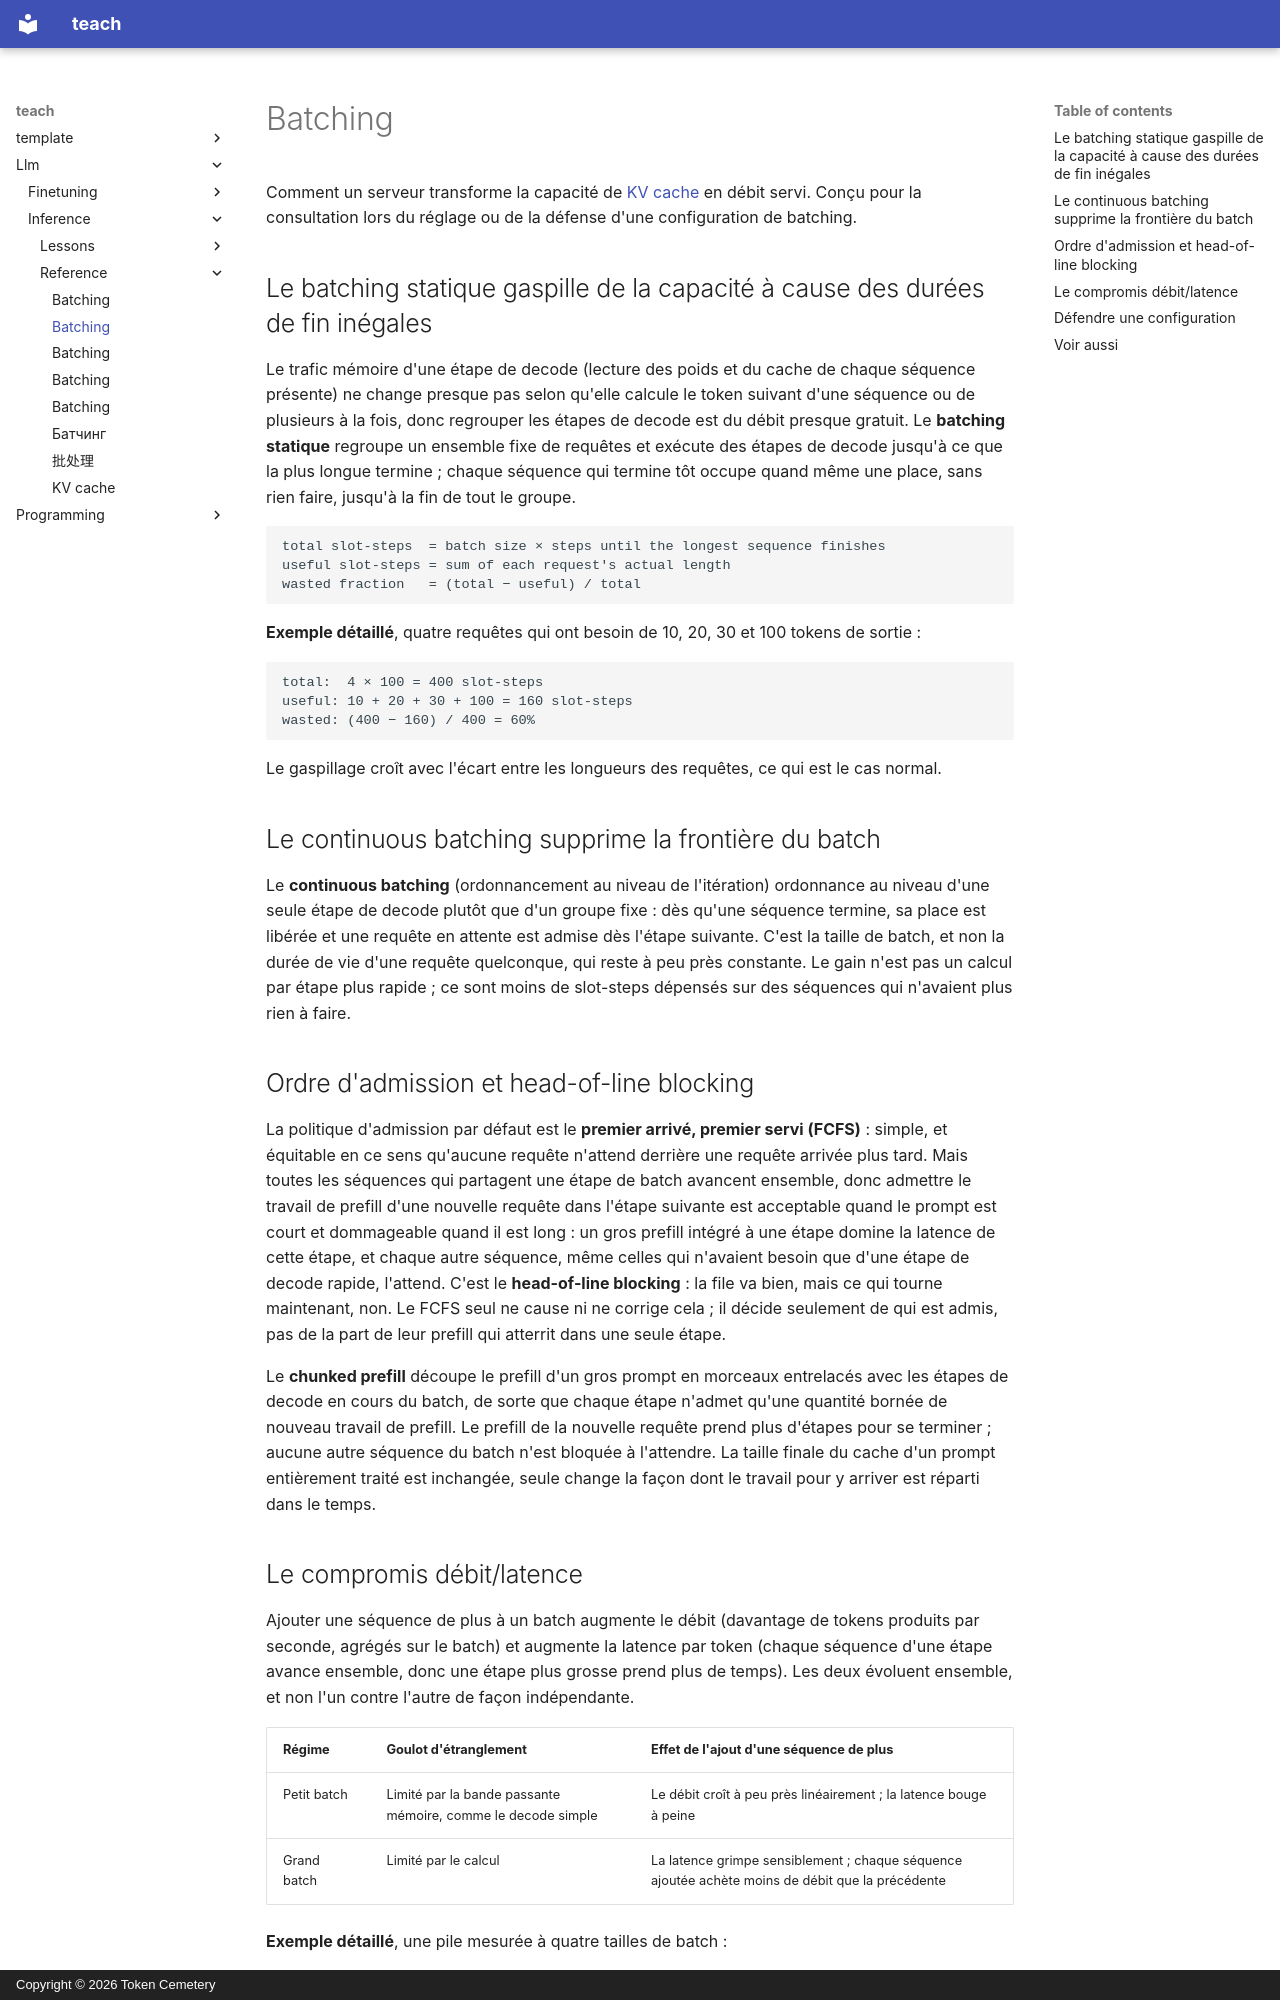

repository: TokenCemetery/teach · page: llm/inference/reference/batching.fr/index.html · generator: mkdocs · copyright: Copyright © 2026 Token Cemetery

---
title: "Batching"
description: "Batching statique contre continu, ordonnancement des requêtes, et le compromis débit/latence qu'une configuration doit défendre"
type: reference
---

# Batching

Comment un serveur transforme la capacité de [KV cache](kv-cache.md) en débit servi. Conçu pour la consultation lors du réglage ou de la défense d'une configuration de batching.

<a id="static-batching-wastes-capacity-on-uneven-finish-times"></a>

## Le batching statique gaspille de la capacité à cause des durées de fin inégales

Le trafic mémoire d'une étape de decode (lecture des poids et du cache de chaque séquence présente) ne change presque pas selon qu'elle calcule le token suivant d'une séquence ou de plusieurs à la fois, donc regrouper les étapes de decode est du débit presque gratuit. Le **batching statique** regroupe un ensemble fixe de requêtes et exécute des étapes de decode jusqu'à ce que la plus longue termine ; chaque séquence qui termine tôt occupe quand même une place, sans rien faire, jusqu'à la fin de tout le groupe.

```text
total slot-steps  = batch size × steps until the longest sequence finishes
useful slot-steps = sum of each request's actual length
wasted fraction   = (total − useful) / total
```

**Exemple détaillé**, quatre requêtes qui ont besoin de 10, 20, 30 et 100 tokens de sortie :

```text
total:  4 × 100 = 400 slot-steps
useful: 10 + 20 + 30 + 100 = 160 slot-steps
wasted: (400 − 160) / 400 = 60%
```

Le gaspillage croît avec l'écart entre les longueurs des requêtes, ce qui est le cas normal.

## Le continuous batching supprime la frontière du batch

Le **continuous batching** (ordonnancement au niveau de l'itération) ordonnance au niveau d'une seule étape de decode plutôt que d'un groupe fixe : dès qu'une séquence termine, sa place est libérée et une requête en attente est admise dès l'étape suivante. C'est la taille de batch, et non la durée de vie d'une requête quelconque, qui reste à peu près constante. Le gain n'est pas un calcul par étape plus rapide ; ce sont moins de slot-steps dépensés sur des séquences qui n'avaient plus rien à faire.

<a id="admission-order-and-head-of-line-blocking"></a>

## Ordre d'admission et head-of-line blocking

La politique d'admission par défaut est le **premier arrivé, premier servi (FCFS)** : simple, et équitable en ce sens qu'aucune requête n'attend derrière une requête arrivée plus tard. Mais toutes les séquences qui partagent une étape de batch avancent ensemble, donc admettre le travail de prefill d'une nouvelle requête dans l'étape suivante est acceptable quand le prompt est court et dommageable quand il est long : un gros prefill intégré à une étape domine la latence de cette étape, et chaque autre séquence, même celles qui n'avaient besoin que d'une étape de decode rapide, l'attend. C'est le **head-of-line blocking** : la file va bien, mais ce qui tourne maintenant, non. Le FCFS seul ne cause ni ne corrige cela ; il décide seulement de qui est admis, pas de la part de leur prefill qui atterrit dans une seule étape.

Le **chunked prefill** découpe le prefill d'un gros prompt en morceaux entrelacés avec les étapes de decode en cours du batch, de sorte que chaque étape n'admet qu'une quantité bornée de nouveau travail de prefill. Le prefill de la nouvelle requête prend plus d'étapes pour se terminer ; aucune autre séquence du batch n'est bloquée à l'attendre. La taille finale du cache d'un prompt entièrement traité est inchangée, seule change la façon dont le travail pour y arriver est réparti dans le temps.

<a id="the-throughputlatency-trade-off"></a>
